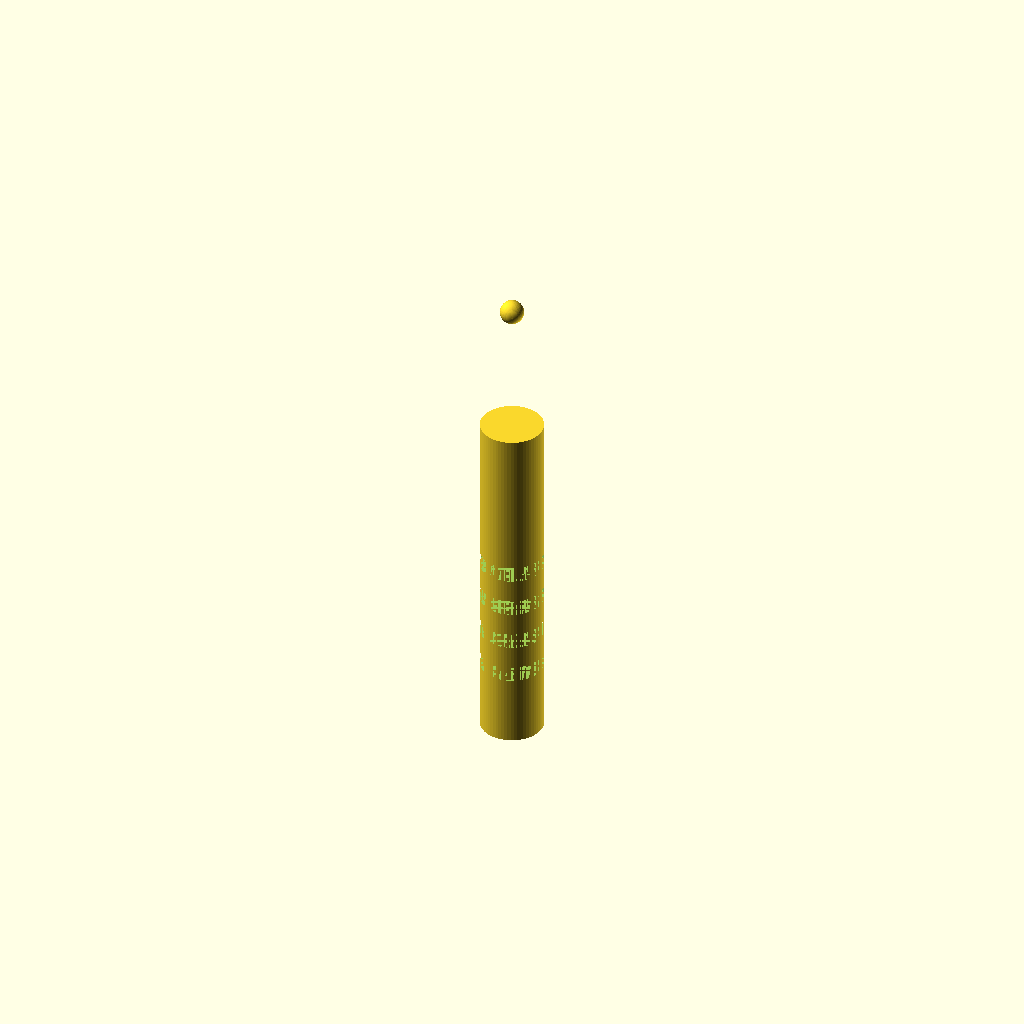
Cell 1 — every parameter at its default value.
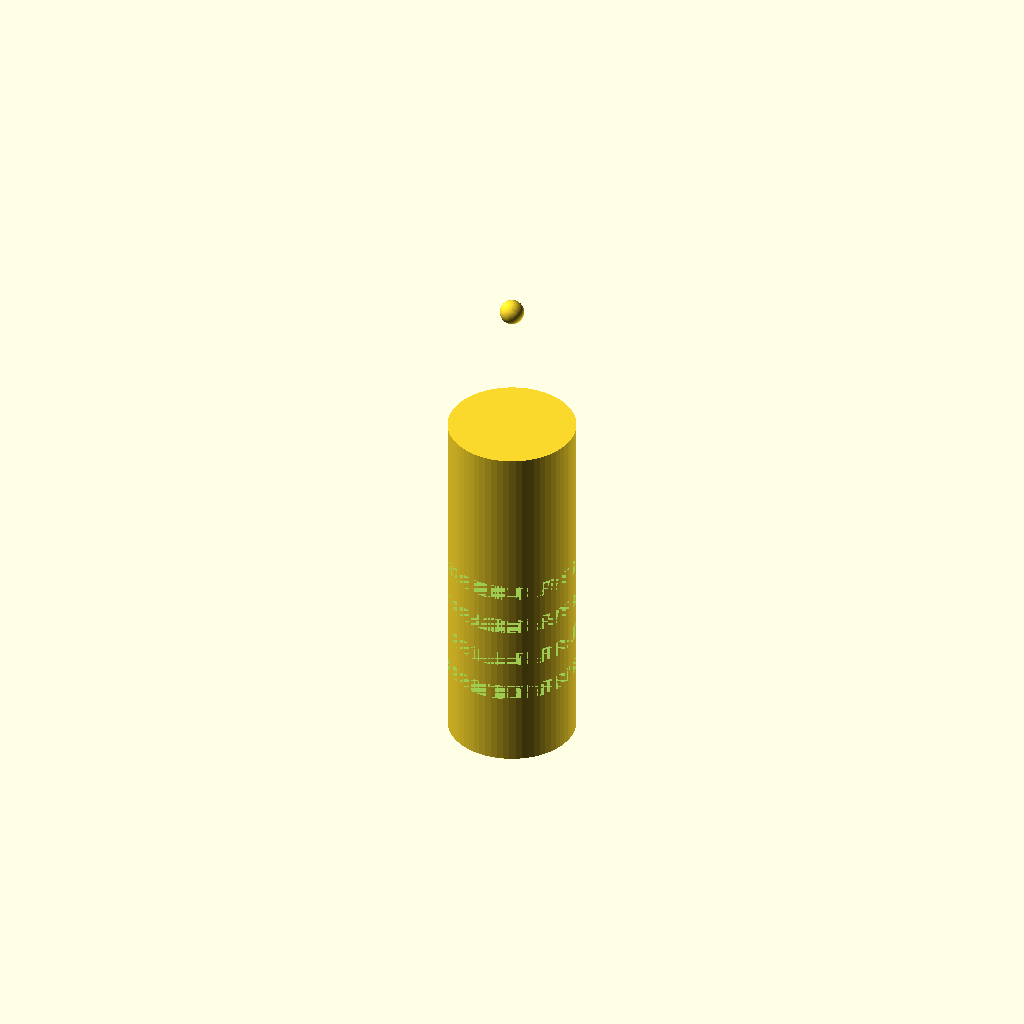
Cell 2: the same model with handle_d = 16.
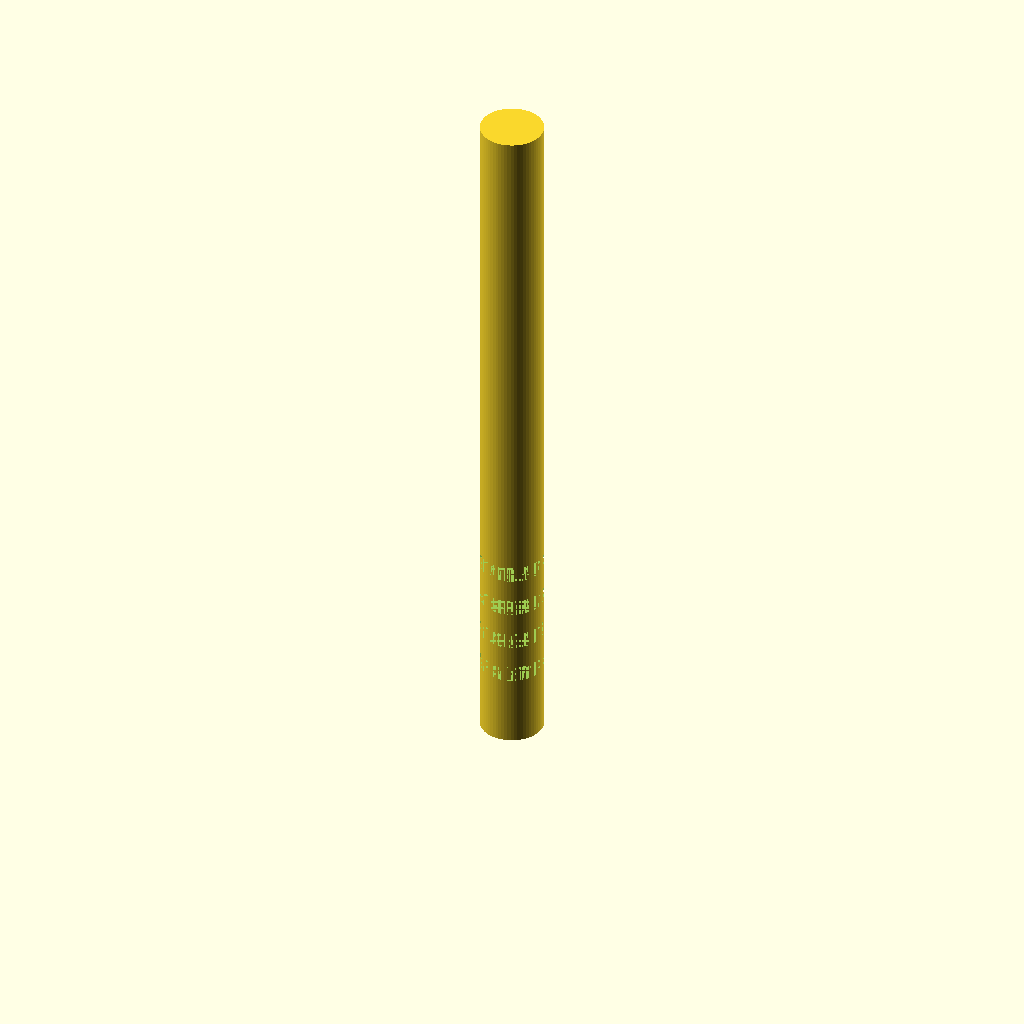
Cell 3: the same model with handle_h = 90.
All cells are drawn from one camera (rotation 55°, 0°, 25°, orthographic, colour scheme Cornfield), so only the parameter changes between them.
Source of the model, bench/results/gpu-v11s1-g5/code/scadcoder-v11s1/micropestle_1p5ml_s6_a2.scad:
// Tissue pestle for 1.5 mL microcentrifuge tube
// Print orientation: handle down on the bed (z = 0), tip up (+Z)

$fn = 64;

// ---- Dimensions (mm) ----
handle_d      = 8;    // handle diameter
handle_h      = 45;   // handle height (z = 0 to 45)
cone_d_bottom = 8;    // cone diameter at z = 45
cone_d_top    = 3;    // cone diameter at z = 62
tip_d         = 3;    // tip sphere diameter
tip_z         = 62;   // tip sphere centre height
groove_z      = [10, 15, 20, 25]; // groove centre heights
groove_w      = 2;    // groove width (Z)
groove_depth  = 1;    // groove depth into handle

eps = 0.5;            // overlap for clean boolean cuts

difference() {
    union() {
        // Handle
        cylinder(d = handle_d, h = handle_h);
        // Cone
        translate([0, 0, handle_h - eps])
            cylinder(d1 = cone_d_bottom, d2 = cone_d_top, h = cone_d_top - cone_d_bottom + 2 * eps);
        // Tip sphere
        translate([0, 0, tip_z]) sphere(d = tip_d);
    }
    // Grooves
    for (z = groove_z)
        translate([0, 0, z - groove_w / 2])
            cylinder(d = handle_d, h = groove_w, depth = groove_depth);
}
Parameter table extracted from the source (name, type, default, range or options):
handle_d: number, default 8
handle_h: number, default 45
cone_d_bottom: number, default 8
cone_d_top: number, default 3
tip_d: number, default 3
tip_z: number, default 62
groove_z: vector, default [10, 15, 20, 25]
groove_w: number, default 2
groove_depth: number, default 1
eps: number, default 0.5
